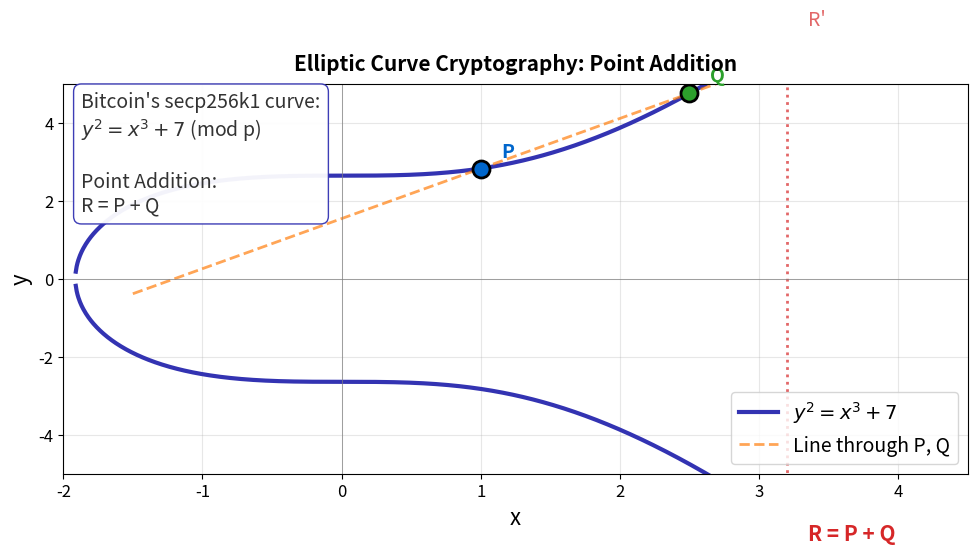

Recreate this plot in Python. (Note: this script raises an exception after producing the figure.)
"""
Elliptic Curve Visualization
Shows the secp256k1 curve used in Bitcoin with point addition
"""

import matplotlib.pyplot as plt
import numpy as np
from pathlib import Path

CHART_METADATA = {
    'title': 'Elliptic Curve secp256k1',
    'url': 'https://github.com/Digital-AI-Finance/Blockchain_Crypto/tree/main/Module_A_Blockchain_Foundations/L05_Public_Key_Cryptography/charts/02_elliptic_curve'
}

plt.rcParams.update({
    'font.size': 14,
    'axes.labelsize': 14,
    'axes.titlesize': 16,
    'xtick.labelsize': 12,
    'ytick.labelsize': 12,
    'legend.fontsize': 12,
    'figure.figsize': (10, 6),
    'figure.dpi': 150
})

MLPURPLE = '#3333B2'
MLBLUE = '#0066CC'
MLORANGE = '#FF7F0E'
MLGREEN = '#2CA02C'
MLRED = '#D62728'
MLLAVENDER = '#ADADE0'

fig, ax = plt.subplots(figsize=(10, 6))

# Plot elliptic curve y^2 = x^3 + 7 (secp256k1, but over reals for visualization)
x = np.linspace(-2, 4, 1000)
# Only plot where x^3 + 7 >= 0
y_squared = x**3 + 7
valid = y_squared >= 0
x_valid = x[valid]
y_pos = np.sqrt(y_squared[valid])
y_neg = -np.sqrt(y_squared[valid])

ax.plot(x_valid, y_pos, color=MLPURPLE, linewidth=3, label='$y^2 = x^3 + 7$')
ax.plot(x_valid, y_neg, color=MLPURPLE, linewidth=3)

# Point P
Px, Py = 1.0, np.sqrt(1**3 + 7)
ax.scatter([Px], [Py], s=150, color=MLBLUE, zorder=5, edgecolor='black', linewidth=2)
ax.text(Px + 0.15, Py + 0.3, 'P', fontsize=14, fontweight='bold', color=MLBLUE)

# Point Q
Qx, Qy = 2.5, np.sqrt(2.5**3 + 7)
ax.scatter([Qx], [Qy], s=150, color=MLGREEN, zorder=5, edgecolor='black', linewidth=2)
ax.text(Qx + 0.15, Qy + 0.3, 'Q', fontsize=14, fontweight='bold', color=MLGREEN)

# Line through P and Q
slope = (Qy - Py) / (Qx - Px)
x_line = np.linspace(-1.5, 4, 100)
y_line = Py + slope * (x_line - Px)
ax.plot(x_line, y_line, color=MLORANGE, linestyle='--', linewidth=2, alpha=0.7, label='Line through P, Q')

# Find intersection point R' (solving cubic)
# For visualization, approximate
Rx = 3.2
Ry_neg = -np.sqrt(Rx**3 + 7)
ax.scatter([Rx], [Ry_neg], s=150, color=MLRED, zorder=5, edgecolor='black', linewidth=2)
ax.text(Rx + 0.15, Ry_neg - 0.4, 'R = P + Q', fontsize=15, fontweight='bold', color=MLRED)

# Show reflection line
Ry_pos = np.sqrt(Rx**3 + 7)
ax.plot([Rx, Rx], [Ry_neg, Ry_pos], color=MLRED, linestyle=':', linewidth=2, alpha=0.7)
ax.scatter([Rx], [Ry_pos], s=80, color=MLRED, zorder=4, alpha=0.5, edgecolor='black')
ax.text(Rx + 0.15, Ry_pos + 0.2, "R'", fontsize=14, color=MLRED, alpha=0.7)

# Axis
ax.axhline(y=0, color='gray', linewidth=0.5)
ax.axvline(x=0, color='gray', linewidth=0.5)

ax.set_xlabel('x', fontsize=16)
ax.set_ylabel('y', fontsize=16)
ax.set_xlim(-2, 4.5)
ax.set_ylim(-5, 5)

ax.legend(loc='lower right', fontsize=14)
ax.grid(True, alpha=0.3)

# Equation box
eq_text = "Bitcoin's secp256k1 curve:\n$y^2 = x^3 + 7$ (mod p)\n\nPoint Addition:\nR = P + Q"
props = dict(boxstyle='round,pad=0.4', facecolor='white', edgecolor=MLPURPLE, alpha=0.95)
ax.text(0.02, 0.98, eq_text, transform=ax.transAxes, fontsize=14,
        verticalalignment='top', bbox=props, color='#333')

plt.title('Elliptic Curve Cryptography: Point Addition', fontweight='bold', fontsize=15, pad=10)
plt.tight_layout()

output_path = Path(__file__).parent / 'chart.pdf'
plt.savefig(output_path, bbox_inches='tight', dpi=300)
print(f"Chart saved to: {output_path.absolute()}")
plt.close()
